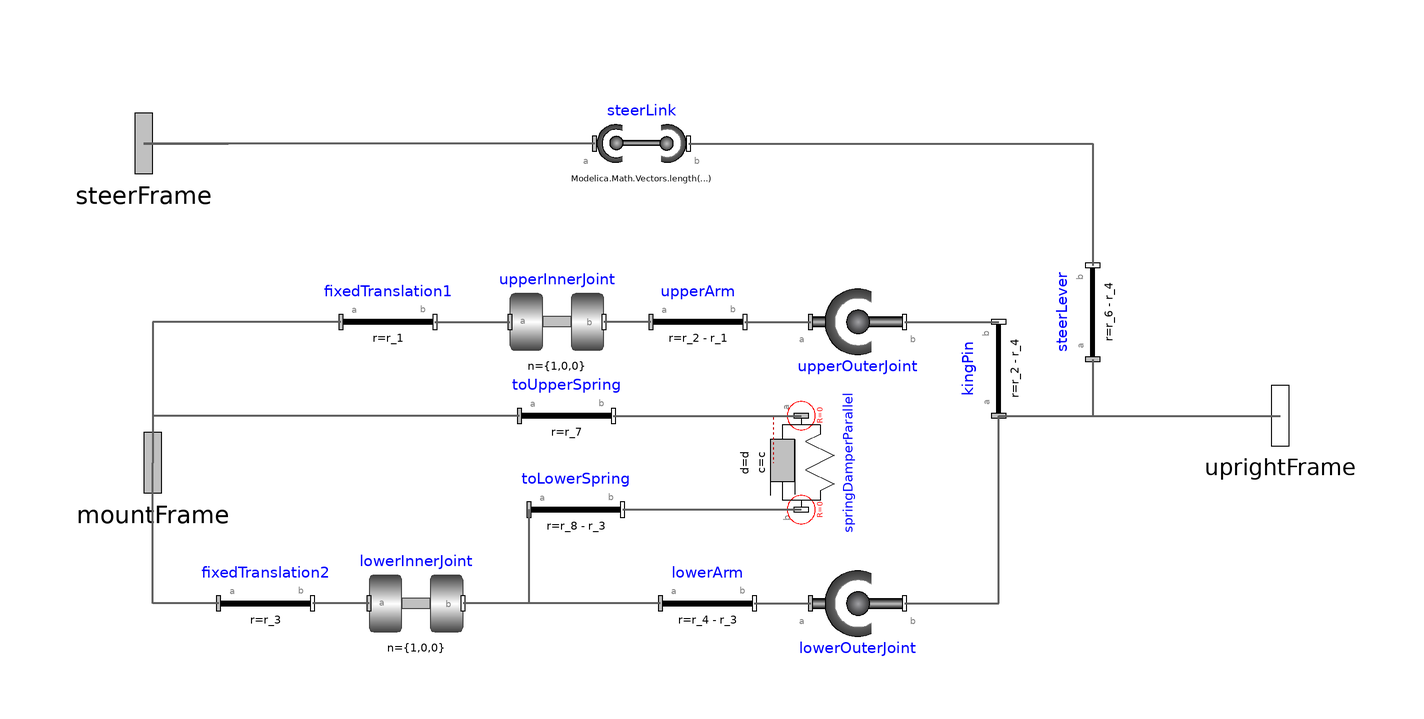

Above is the diagram view of the following Modelica model: its components placed by their Placement annotations and its connect equations drawn as lines.

model Linkage

  parameter Modelica.SIunits.Position[3] r_1 = {0,0,0.2} "Upper Inner Joint";
  parameter Modelica.SIunits.Position[3] r_2 = {0,0.4,0.2} "Upper Outer Joint";
  parameter Modelica.SIunits.Position[3] r_3 = {0,0,-0.1} "Lower Inner Joint";
  parameter Modelica.SIunits.Position[3] r_4 = {0,0.4,-0.1} "Lower Outer Joint";
  parameter Modelica.SIunits.Position[3] r_5 = {-0.1,0,0} "Steer Inner Joint";
  parameter Modelica.SIunits.Position[3] r_6 = {-0.1,0.4,0} "Upper Outer Joint";
  parameter Modelica.SIunits.Position[3] r_7 = {0,0.3,0.3} "Spring Upper Joint";
  parameter Modelica.SIunits.Position[3] r_8 = {0,0.3,-0.1} "Spring Lower Joint";
  parameter Modelica.SIunits.TranslationalDampingConstant d = 2000 "Damping Constant";
  parameter Modelica.SIunits.TranslationalSpringConstant c = 20000 "Spring Constant";
  parameter Modelica.SIunits.Length s = 0.35 "Unstretched spring length";

  Modelica.Mechanics.MultiBody.Interfaces.Frame_a steerFrame
    annotation (Placement(transformation(extent={{-138,42},{-106,74}}),
        iconTransformation(extent={{-138,42},{-106,74}})));
  Modelica.Mechanics.MultiBody.Interfaces.Frame_a mountFrame
    annotation (Placement(transformation(extent={{-136,-26},{-104,6}}),
        iconTransformation(extent={{-136,-26},{-104,6}})));
  Modelica.Mechanics.MultiBody.Interfaces.Frame_b uprightFrame
    annotation (Placement(transformation(extent={{104,-16},{136,16}}),
        iconTransformation(extent={{104,-16},{136,16}})));
  Modelica.Mechanics.MultiBody.Joints.Revolute upperInnerJoint(n={1,0,0})
    annotation (Placement(transformation(extent={{-44,10},{-24,30}})));
  Modelica.Mechanics.MultiBody.Joints.SphericalSpherical steerLink(rodLength=
        Modelica.Math.Vectors.length(r_6 - r_5))
    annotation (Placement(transformation(extent={{-26,48},{-6,68}})));
  Modelica.Mechanics.MultiBody.Joints.Spherical lowerOuterJoint
    annotation (Placement(transformation(extent={{20,-50},{40,-30}})));
  Modelica.Mechanics.MultiBody.Parts.FixedTranslation steerLever(r=r_6 - r_4)
    annotation (Placement(transformation(
        extent={{-10,-10},{10,10}},
        rotation=90,
        origin={80,22})));
  Modelica.Mechanics.MultiBody.Parts.FixedTranslation fixedTranslation1(r=r_1)
    annotation (Placement(transformation(
        extent={{-10,-10},{10,10}},
        rotation=0,
        origin={-70,20})));
  Modelica.Mechanics.MultiBody.Parts.FixedTranslation fixedTranslation2(r=r_3)
    annotation (Placement(transformation(
        extent={{-10,-10},{10,10}},
        rotation=0,
        origin={-96,-40})));
  Modelica.Mechanics.MultiBody.Joints.Revolute lowerInnerJoint(
    n={1,0,0},
    phi(start=0),
    w(start=0),
    a(start=0))
    annotation (Placement(transformation(extent={{-74,-50},{-54,-30}})));
  Modelica.Mechanics.MultiBody.Parts.FixedTranslation lowerArm(r=r_4 - r_3)
    annotation (Placement(transformation(
        extent={{-10,-10},{10,10}},
        rotation=0,
        origin={-2,-40})));
  Modelica.Mechanics.MultiBody.Joints.Spherical upperOuterJoint
    annotation (Placement(transformation(extent={{20,10},{40,30}})));
  Modelica.Mechanics.MultiBody.Parts.FixedTranslation upperArm(r=r_2 - r_1)
    annotation (Placement(transformation(
        extent={{-10,-10},{10,10}},
        rotation=0,
        origin={-4,20})));
  Modelica.Mechanics.MultiBody.Parts.FixedTranslation kingPin(r=r_2 - r_4)
    annotation (Placement(transformation(
        extent={{-10,-10},{10,10}},
        rotation=90,
        origin={60,10})));
  Modelica.Mechanics.MultiBody.Forces.SpringDamperParallel springDamperParallel(
    c=c,
    s_unstretched=s,
    d=d)
    annotation (Placement(transformation(
        extent={{-10,-10},{10,10}},
        rotation=270,
        origin={18,-10})));
  Modelica.Mechanics.MultiBody.Parts.FixedTranslation toUpperSpring(r=r_7)
    annotation (Placement(transformation(
        extent={{-10,-10},{10,10}},
        rotation=0,
        origin={-32,0})));
  Modelica.Mechanics.MultiBody.Parts.FixedTranslation toLowerSpring(r=r_8 - r_3)
    annotation (Placement(transformation(
        extent={{-10,-10},{10,10}},
        rotation=0,
        origin={-30,-20})));
equation
  connect(steerLink.frame_a, steerFrame) annotation (Line(
      points={{-26,58},{-122,58}},
      color={95,95,95},
      thickness=0.5));
  connect(steerLink.frame_b, steerLever.frame_b) annotation (Line(
      points={{-6,58},{80,58},{80,32}},
      color={95,95,95},
      thickness=0.5));
  connect(steerLever.frame_a, uprightFrame) annotation (Line(
      points={{80,12},{80,0},{120,0}},
      color={95,95,95},
      thickness=0.5));
  connect(fixedTranslation1.frame_b, upperInnerJoint.frame_a) annotation (Line(
      points={{-60,20},{-44,20}},
      color={95,95,95},
      thickness=0.5));
  connect(fixedTranslation1.frame_a, mountFrame) annotation (Line(
      points={{-80,20},{-120,20},{-120,-10}},
      color={95,95,95},
      thickness=0.5));

  connect(fixedTranslation2.frame_a, mountFrame) annotation (Line(
      points={{-106,-40},{-120,-40},{-120,-10}},
      color={95,95,95},
      thickness=0.5));
  connect(lowerInnerJoint.frame_a, fixedTranslation2.frame_b) annotation (Line(
      points={{-74,-40},{-86,-40}},
      color={95,95,95},
      thickness=0.5));
  connect(lowerArm.frame_a, lowerInnerJoint.frame_b) annotation (Line(
      points={{-12,-40},{-54,-40}},
      color={95,95,95},
      thickness=0.5));
  connect(lowerArm.frame_b, lowerOuterJoint.frame_a) annotation (Line(
      points={{8,-40},{20,-40}},
      color={95,95,95},
      thickness=0.5));
  connect(upperArm.frame_a, upperInnerJoint.frame_b) annotation (Line(
      points={{-14,20},{-24,20}},
      color={95,95,95},
      thickness=0.5));
  connect(upperArm.frame_b, upperOuterJoint.frame_a) annotation (Line(
      points={{6,20},{20,20}},
      color={95,95,95},
      thickness=0.5));
  connect(upperOuterJoint.frame_b, kingPin.frame_b) annotation (Line(
      points={{40,20},{60,20}},
      color={95,95,95},
      thickness=0.5));
  connect(kingPin.frame_a, uprightFrame) annotation (Line(
      points={{60,0},{120,0}},
      color={95,95,95},
      thickness=0.5));
  connect(lowerOuterJoint.frame_b, kingPin.frame_a) annotation (Line(
      points={{40,-40},{60,-40},{60,0}},
      color={95,95,95},
      thickness=0.5));
  connect(steerFrame, steerFrame) annotation (Line(
      points={{-122,58},{-104,58},{-104,58},{-122,58}},
      color={95,95,95},
      thickness=0.5));
  connect(toUpperSpring.frame_a, mountFrame) annotation (Line(
      points={{-42,0},{-120,0},{-120,-10}},
      color={95,95,95},
      thickness=0.5));
  connect(toUpperSpring.frame_b, springDamperParallel.frame_a) annotation (Line(
      points={{-22,0},{18,0}},
      color={95,95,95},
      thickness=0.5));
  connect(toLowerSpring.frame_a, lowerInnerJoint.frame_b) annotation (Line(
      points={{-40,-20},{-40,-40},{-54,-40}},
      color={95,95,95},
      thickness=0.5));
  connect(toLowerSpring.frame_b, springDamperParallel.frame_b) annotation (Line(
      points={{-20,-20},{18,-20}},
      color={95,95,95},
      thickness=0.5));
  annotation (Icon(coordinateSystem(preserveAspectRatio=false, extent={{-120,-100},
            {120,100}}), graphics={Rectangle(extent={{-120,100},{120,-100}},
            lineColor={28,108,200}), Text(
          extent={{-64,30},{60,-24}},
          lineColor={28,108,200},
          textString="%name")}),                                 Diagram(
        coordinateSystem(preserveAspectRatio=false, extent={{-120,-100},{120,100}})));
end Linkage;